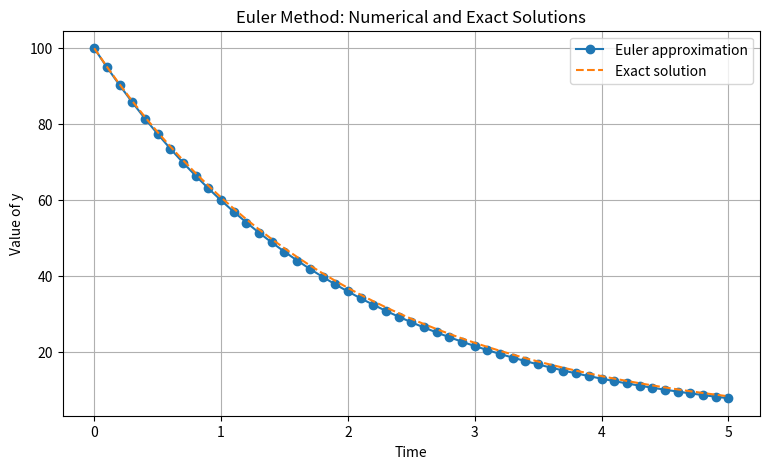

This chart was generated by the following Python code: (Note: this script raises an exception after producing the figure.)
import numpy as np
import matplotlib.pyplot as plt


# Euler's Method function
def euler_method(function, initial_value, start_time, end_time, step_size):
    times = np.arange(start_time, end_time + step_size, step_size)
    values = np.zeros(len(times))

    values[0] = initial_value

    for i in range(len(times) - 1):
        values[i + 1] = values[i] + step_size * function(
            times[i], values[i]
        )

    return times, values


# PART A: ORIGINAL DIFFERENTIAL EQUATION
print("PART A: ORIGINAL EULER METHOD")

# Differential equation: dy/dt = -0.5y
def decay_function(t, y):
    return -0.5 * y


initial_value = 100
step_size = 0.1

times, numerical_values = euler_method(
    decay_function, initial_value, 0, 5, step_size
)

# Exact solution: y = 100e^(-0.5t)
exact_values = 100 * np.exp(-0.5 * times)

print("Initial value:", initial_value)
print("Step size:", step_size)
print("Final Euler approximation:", round(numerical_values[-1], 4))
print("Final exact value:", round(exact_values[-1], 4))
print("Absolute error:", round(
    abs(numerical_values[-1] - exact_values[-1]), 4
))


# PART B: CHANGE THE STEP SIZE
print("\nPART B: CHANGED STEP SIZE")

new_step_size = 0.5

new_times, new_values = euler_method(
    decay_function, initial_value, 0, 5, new_step_size
)

new_exact_values = 100 * np.exp(-0.5 * new_times)

print("New step size:", new_step_size)
print("New Euler approximation:", round(new_values[-1], 4))
print("Exact value:", round(new_exact_values[-1], 4))
print("New absolute error:", round(
    abs(new_values[-1] - new_exact_values[-1]), 4
))


# PART C: REAL-WORLD APPLICATION
print("\nPART C: MEDICINE CONCENTRATION DECAY")

# A medicine starts at 500 mg and loses 20% of its
# concentration per hour according to the decay model.
def medicine_decay(t, concentration):
    return -0.2 * concentration


medicine_times, medicine_values = euler_method(
    medicine_decay, 500, 0, 5, 0.5
)

medicine_exact = 500 * np.exp(-0.2 * medicine_times)

print("Initial medicine concentration: 500 mg")
print("Time period: 5 hours")
print("Step size: 0.5 hours")
print("Estimated concentration after 5 hours:",
      round(medicine_values[-1], 4), "mg")
print("Exact concentration after 5 hours:",
      round(medicine_exact[-1], 4), "mg")


# PART D: GRAPH
print("\nPART D: EULER METHOD GRAPH")

plt.figure(figsize=(9, 5))

plt.plot(
    times, numerical_values,
    marker="o", label="Euler approximation"
)

plt.plot(
    times, exact_values,
    linestyle="--", label="Exact solution"
)

plt.xlabel("Time")
plt.ylabel("Value of y")
plt.title("Euler Method: Numerical and Exact Solutions")
plt.legend()
plt.grid(True)

plt.savefig(
    "Task_17_Euler_Method/documentation/Task_17_Euler_Graph.png"
)

plt.show()
